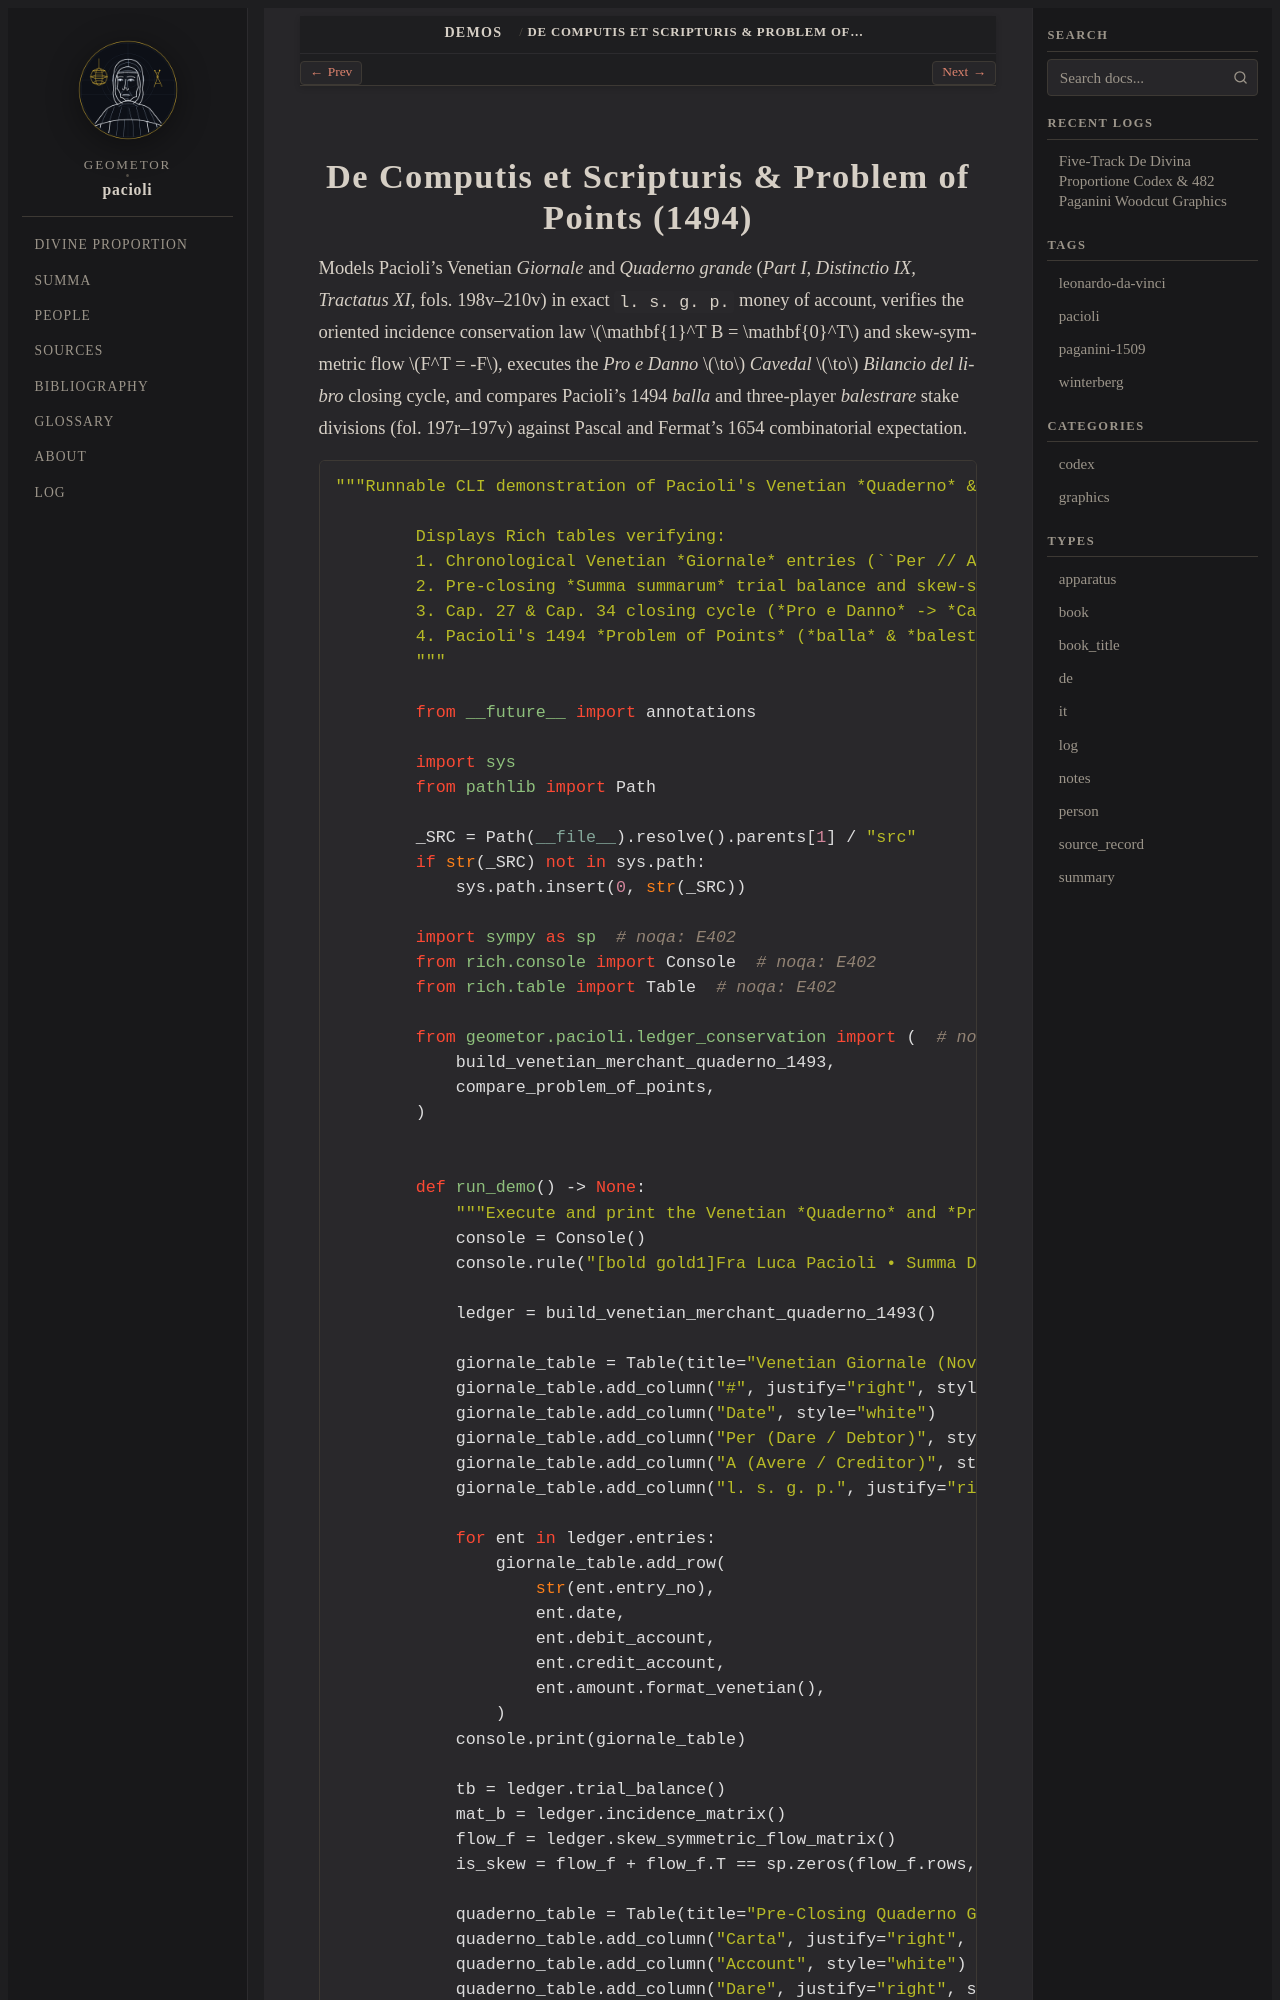

repository: geometor/pacioli · page: demos/summa_quaderno.html · generator: sphinx

De Computis et Scripturis & Problem of Points (1494)
====================================================

Models Pacioli's Venetian *Giornale* and *Quaderno grande* (*Part I, Distinctio IX, Tractatus XI*,
fols. 198v–210v) in exact ``l. s. g. p.`` money of account, verifies the oriented incidence
conservation law :math:`\mathbf{1}^T B = \mathbf{0}^T` and skew-symmetric flow
